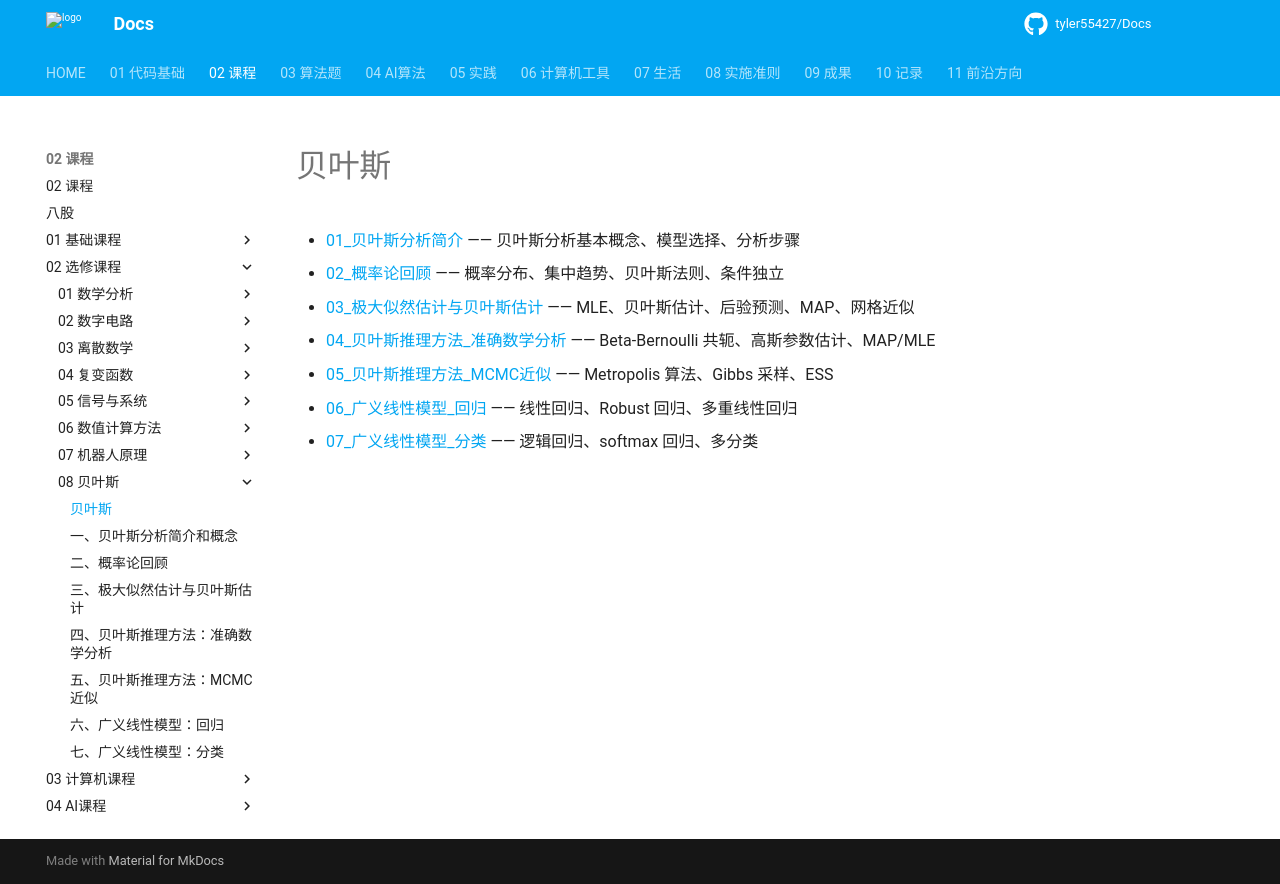

repository: tyler55427/Docs · page: 02_课程/02_选修课程/08_贝叶斯/00_base/index.html · generator: mkdocs

# 贝叶斯

- [01_贝叶斯分析简介](./01_贝叶斯分析简介.md) —— 贝叶斯分析基本概念、模型选择、分析步骤
- [02_概率论回顾](./02_概率论回顾.md) —— 概率分布、集中趋势、贝叶斯法则、条件独立
- [03_极大似然估计与贝叶斯估计](./03_极大似然估计与贝叶斯估计.md) —— MLE、贝叶斯估计、后验预测、MAP、网格近似
- [04_贝叶斯推理方法_准确数学分析](./04_贝叶斯推理方法_准确数学分析.md) —— Beta-Bernoulli 共轭、高斯参数估计、MAP/MLE
- [05_贝叶斯推理方法_MCMC近似](./05_贝叶斯推理方法_MCMC近似.md) —— Metropolis 算法、Gibbs 采样、ESS
- [06_广义线性模型_回归](./06_广义线性模型_回归.md) —— 线性回归、Robust 回归、多重线性回归
- [07_广义线性模型_分类](./07_广义线性模型_分类.md) —— 逻辑回归、softmax 回归、多分类
